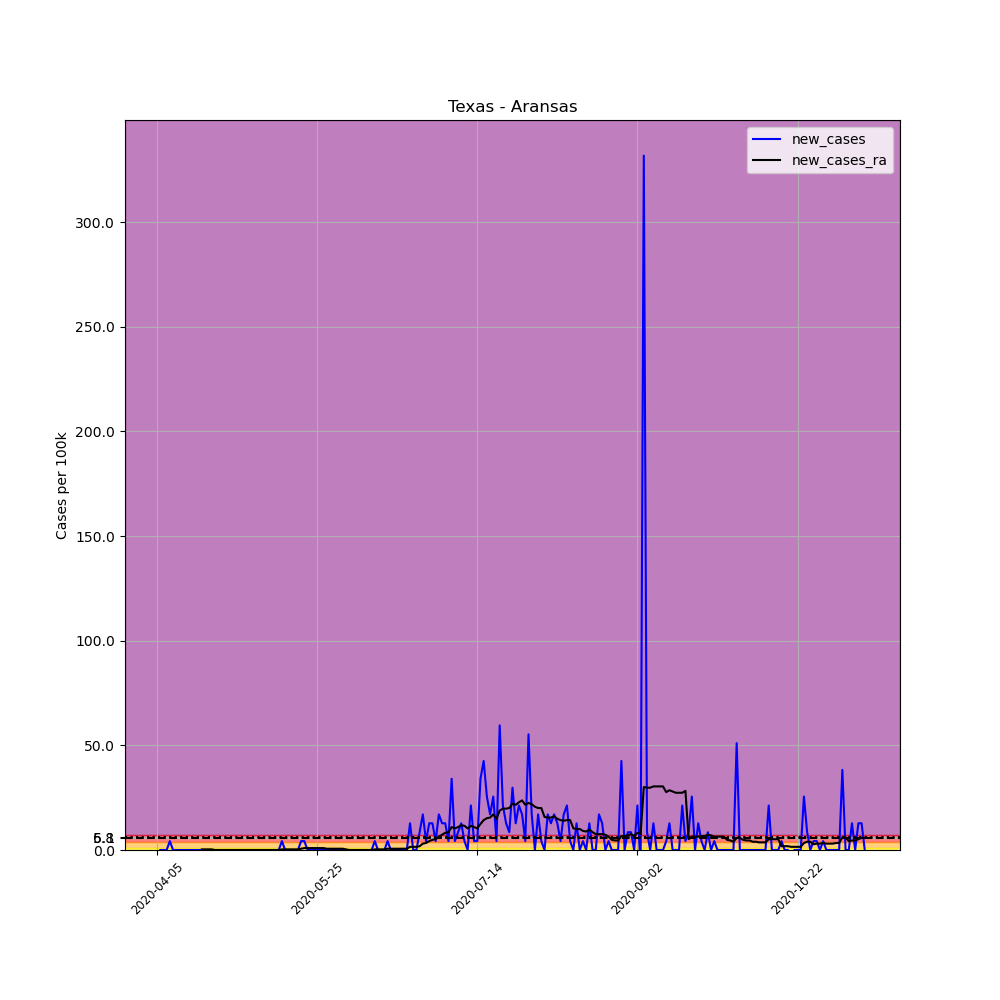

Source data for this figure (header and first rows):
, date, county, state, fips, cases, deaths, COUNTY, STNAME, CTYNAME, POPESTIMATE2019, per_100k, new_cases, new_cases_ra
566325, 2020-04-05, Aransas, Texas, 48007, 1, 0, 7, Texas, Aransas, 23510, 4.254, , 
566326, 2020-04-06, Aransas, Texas, 48007, 1, 0, 7, Texas, Aransas, 23510, 4.254, 0.0, 
566327, 2020-04-07, Aransas, Texas, 48007, 1, 0, 7, Texas, Aransas, 23510, 4.254, 0.0, 
566328, 2020-04-08, Aransas, Texas, 48007, 1, 0, 7, Texas, Aransas, 23510, 4.254, 0.0, 
566329, 2020-04-09, Aransas, Texas, 48007, 2, 0, 7, Texas, Aransas, 23510, 8.507, 4.254, 
566330, 2020-04-10, Aransas, Texas, 48007, 2, 0, 7, Texas, Aransas, 23510, 8.507, 0.0, 
566331, 2020-04-11, Aransas, Texas, 48007, 2, 0, 7, Texas, Aransas, 23510, 8.507, 0.0, 
566332, 2020-04-12, Aransas, Texas, 48007, 2, 0, 7, Texas, Aransas, 23510, 8.507, 0.0, 
566333, 2020-04-13, Aransas, Texas, 48007, 2, 0, 7, Texas, Aransas, 23510, 8.507, 0.0, 
566334, 2020-04-14, Aransas, Texas, 48007, 2, 0, 7, Texas, Aransas, 23510, 8.507, 0.0, 
566335, 2020-04-15, Aransas, Texas, 48007, 2, 0, 7, Texas, Aransas, 23510, 8.507, 0.0, 
566336, 2020-04-16, Aransas, Texas, 48007, 2, 0, 7, Texas, Aransas, 23510, 8.507, 0.0, 
566337, 2020-04-17, Aransas, Texas, 48007, 2, 0, 7, Texas, Aransas, 23510, 8.507, 0.0, 
566338, 2020-04-18, Aransas, Texas, 48007, 2, 0, 7, Texas, Aransas, 23510, 8.507, 0.0, 
566339, 2020-04-19, Aransas, Texas, 48007, 2, 0, 7, Texas, Aransas, 23510, 8.507, 0.0, 0.3038
566340, 2020-04-20, Aransas, Texas, 48007, 2, 0, 7, Texas, Aransas, 23510, 8.507, 0.0, 0.3038
566341, 2020-04-21, Aransas, Texas, 48007, 2, 0, 7, Texas, Aransas, 23510, 8.507, 0.0, 0.3038
566342, 2020-04-22, Aransas, Texas, 48007, 2, 0, 7, Texas, Aransas, 23510, 8.507, 0.0, 0.3038
566343, 2020-04-23, Aransas, Texas, 48007, 2, 0, 7, Texas, Aransas, 23510, 8.507, 0.0, 0.0
566344, 2020-04-24, Aransas, Texas, 48007, 2, 0, 7, Texas, Aransas, 23510, 8.507, 0.0, 0.0
566345, 2020-04-25, Aransas, Texas, 48007, 2, 0, 7, Texas, Aransas, 23510, 8.507, 0.0, 0.0
566346, 2020-04-26, Aransas, Texas, 48007, 2, 0, 7, Texas, Aransas, 23510, 8.507, 0.0, 0.0
566347, 2020-04-27, Aransas, Texas, 48007, 2, 0, 7, Texas, Aransas, 23510, 8.507, 0.0, 0.0
566348, 2020-04-28, Aransas, Texas, 48007, 2, 0, 7, Texas, Aransas, 23510, 8.507, 0.0, 0.0
566349, 2020-04-29, Aransas, Texas, 48007, 2, 0, 7, Texas, Aransas, 23510, 8.507, 0.0, 0.0
566350, 2020-04-30, Aransas, Texas, 48007, 2, 0, 7, Texas, Aransas, 23510, 8.507, 0.0, 0.0
566351, 2020-05-01, Aransas, Texas, 48007, 2, 0, 7, Texas, Aransas, 23510, 8.507, 0.0, 0.0
566352, 2020-05-02, Aransas, Texas, 48007, 2, 0, 7, Texas, Aransas, 23510, 8.507, 0.0, 0.0
566353, 2020-05-03, Aransas, Texas, 48007, 2, 0, 7, Texas, Aransas, 23510, 8.507, 0.0, 0.0
566354, 2020-05-04, Aransas, Texas, 48007, 2, 0, 7, Texas, Aransas, 23510, 8.507, 0.0, 0.0
566355, 2020-05-05, Aransas, Texas, 48007, 2, 0, 7, Texas, Aransas, 23510, 8.507, 0.0, 0.0
566356, 2020-05-06, Aransas, Texas, 48007, 2, 0, 7, Texas, Aransas, 23510, 8.507, 0.0, 0.0
566357, 2020-05-07, Aransas, Texas, 48007, 2, 0, 7, Texas, Aransas, 23510, 8.507, 0.0, 0.0
566358, 2020-05-08, Aransas, Texas, 48007, 2, 0, 7, Texas, Aransas, 23510, 8.507, 0.0, 0.0
566359, 2020-05-09, Aransas, Texas, 48007, 2, 0, 7, Texas, Aransas, 23510, 8.507, 0.0, 0.0
566360, 2020-05-10, Aransas, Texas, 48007, 2, 0, 7, Texas, Aransas, 23510, 8.507, 0.0, 0.0
566361, 2020-05-11, Aransas, Texas, 48007, 2, 0, 7, Texas, Aransas, 23510, 8.507, 0.0, 0.0
566362, 2020-05-12, Aransas, Texas, 48007, 2, 0, 7, Texas, Aransas, 23510, 8.507, 0.0, 0.0
566363, 2020-05-13, Aransas, Texas, 48007, 2, 0, 7, Texas, Aransas, 23510, 8.507, 0.0, 0.0
566364, 2020-05-14, Aransas, Texas, 48007, 3, 0, 7, Texas, Aransas, 23510, 12.76, 4.254, 0.3038
566365, 2020-05-15, Aransas, Texas, 48007, 3, 0, 7, Texas, Aransas, 23510, 12.76, 0.0, 0.3038
566366, 2020-05-16, Aransas, Texas, 48007, 3, 0, 7, Texas, Aransas, 23510, 12.76, 0.0, 0.3038
566367, 2020-05-17, Aransas, Texas, 48007, 3, 0, 7, Texas, Aransas, 23510, 12.76, 0.0, 0.3038
566368, 2020-05-18, Aransas, Texas, 48007, 3, 0, 7, Texas, Aransas, 23510, 12.76, 0.0, 0.3038
566369, 2020-05-19, Aransas, Texas, 48007, 3, 0, 7, Texas, Aransas, 23510, 12.76, 0.0, 0.3038
566370, 2020-05-20, Aransas, Texas, 48007, 4, 0, 7, Texas, Aransas, 23510, 17.01, 4.254, 0.6076
566371, 2020-05-21, Aransas, Texas, 48007, 5, 0, 7, Texas, Aransas, 23510, 21.27, 4.254, 0.9115
566372, 2020-05-22, Aransas, Texas, 48007, 5, 0, 7, Texas, Aransas, 23510, 21.27, 0.0, 0.9115
566373, 2020-05-23, Aransas, Texas, 48007, 5, 0, 7, Texas, Aransas, 23510, 21.27, 0.0, 0.9115
566374, 2020-05-24, Aransas, Texas, 48007, 5, 0, 7, Texas, Aransas, 23510, 21.27, 0.0, 0.9115
566375, 2020-05-25, Aransas, Texas, 48007, 5, 0, 7, Texas, Aransas, 23510, 21.27, 0.0, 0.9115
566376, 2020-05-26, Aransas, Texas, 48007, 5, 0, 7, Texas, Aransas, 23510, 21.27, 0.0, 0.9115
566377, 2020-05-27, Aransas, Texas, 48007, 5, 0, 7, Texas, Aransas, 23510, 21.27, 0.0, 0.9115
566378, 2020-05-28, Aransas, Texas, 48007, 5, 0, 7, Texas, Aransas, 23510, 21.27, 0.0, 0.6076
566379, 2020-05-29, Aransas, Texas, 48007, 5, 0, 7, Texas, Aransas, 23510, 21.27, 0.0, 0.6076
566380, 2020-05-30, Aransas, Texas, 48007, 5, 0, 7, Texas, Aransas, 23510, 21.27, 0.0, 0.6076
566381, 2020-05-31, Aransas, Texas, 48007, 5, 0, 7, Texas, Aransas, 23510, 21.27, 0.0, 0.6076
566382, 2020-06-01, Aransas, Texas, 48007, 5, 0, 7, Texas, Aransas, 23510, 21.27, 0.0, 0.6076
566383, 2020-06-02, Aransas, Texas, 48007, 5, 0, 7, Texas, Aransas, 23510, 21.27, 0.0, 0.6076
566384, 2020-06-03, Aransas, Texas, 48007, 5, 0, 7, Texas, Aransas, 23510, 21.27, 0.0, 0.3038
... 162 more rows
